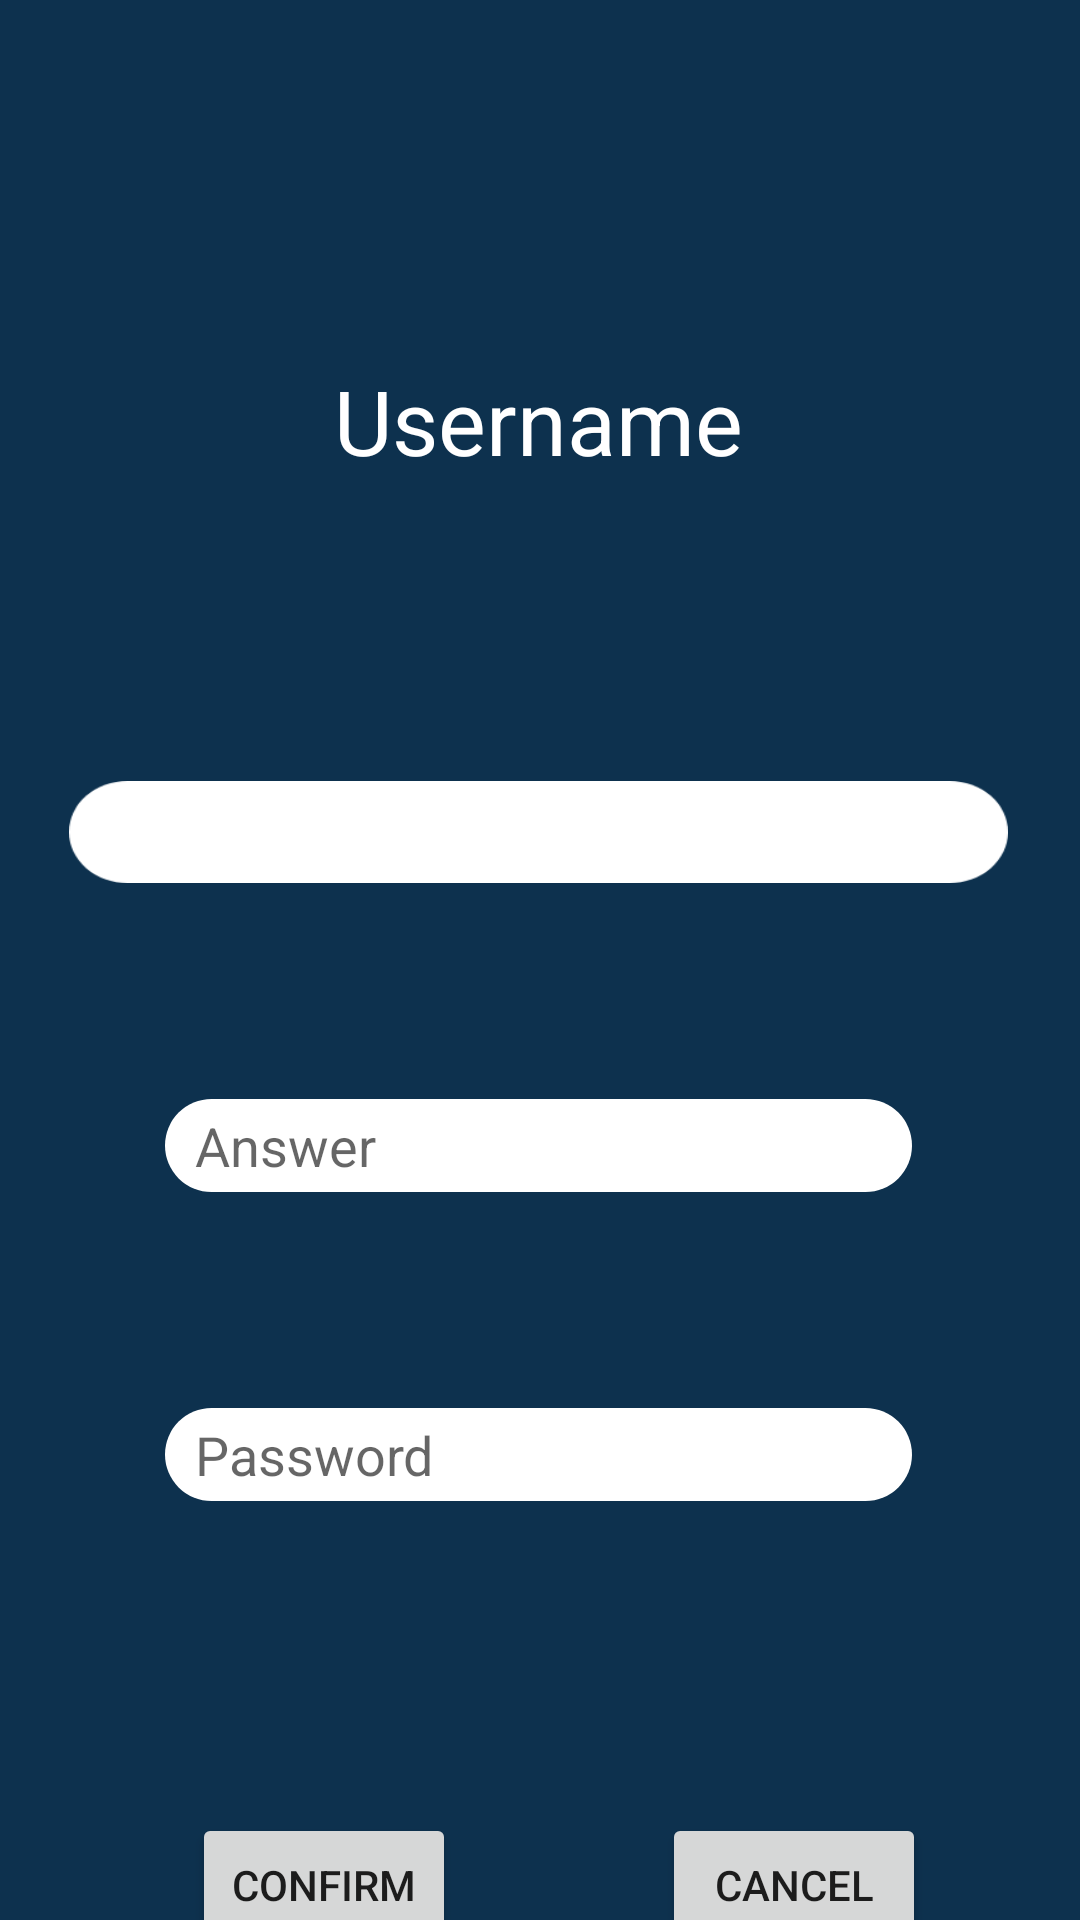

Reconstruct the res/layout file that produces this screen, plus the resources it refers to.
<!-- AndroidManifest.xml: application theme Theme.Slambook -->
<!-- res/layout/activity_change_security_question.xml -->
<?xml version="1.0" encoding="utf-8"?>
<androidx.constraintlayout.widget.ConstraintLayout xmlns:android="http://schemas.android.com/apk/res/android"
    xmlns:app="http://schemas.android.com/apk/res-auto"
    xmlns:tools="http://schemas.android.com/tools"
    android:layout_width="match_parent"
    android:layout_height="match_parent"
    android:background="@color/blue"
    tools:context=".ChangeSecurityQuestion">

    <TextView
        android:id="@+id/csqUsername"
        android:layout_width="wrap_content"
        android:layout_height="wrap_content"
        android:layout_marginTop="120dp"
        android:text="Username"
        android:textSize="30sp"
        android:textColor="@color/white"
        app:layout_constraintEnd_toEndOf="parent"
        app:layout_constraintHorizontal_bias="0.498"
        app:layout_constraintStart_toStartOf="parent"
        app:layout_constraintTop_toTopOf="parent" />

    <Spinner
        android:id="@+id/csqQuestion"
        android:layout_width="313dp"
        android:layout_height="34dp"
        android:layout_marginTop="100dp"
        android:background="@drawable/ic_box_usn"
        android:spinnerMode="dropdown"
        app:layout_constraintEnd_toEndOf="@+id/csqUsername"
        app:layout_constraintStart_toStartOf="@+id/csqUsername"
        app:layout_constraintTop_toBottomOf="@+id/csqUsername" />

    <EditText
        android:id="@+id/csqAnswer"
        android:layout_width="wrap_content"
        android:layout_height="wrap_content"
        android:layout_marginTop="72dp"
        android:background="@drawable/ic_box_usn"
        android:ems="10"
        android:hint="Answer"
        android:inputType="textPersonName"
        android:paddingLeft="10dp"
        app:layout_constraintEnd_toEndOf="@+id/csqQuestion"
        app:layout_constraintStart_toStartOf="@+id/csqQuestion"
        app:layout_constraintTop_toBottomOf="@+id/csqQuestion" />

    <EditText
        android:id="@+id/csqPassword"
        android:layout_width="wrap_content"
        android:layout_height="wrap_content"
        android:layout_marginTop="72dp"
        android:ems="10"
        android:hint="Password"
        android:background="@drawable/ic_box_usn"
        android:paddingLeft="10dp"
        android:inputType="textPassword"
        app:layout_constraintEnd_toEndOf="@+id/csqAnswer"
        app:layout_constraintHorizontal_bias="0.0"
        app:layout_constraintStart_toStartOf="@+id/csqAnswer"
        app:layout_constraintTop_toBottomOf="@+id/csqAnswer" />

    <Button
        android:id="@+id/csqConfirm"
        android:layout_width="wrap_content"
        android:layout_height="wrap_content"
        android:layout_marginStart="64dp"
        android:layout_marginTop="104dp"
        android:text="Confirm"
        app:layout_constraintStart_toStartOf="parent"
        app:layout_constraintTop_toBottomOf="@+id/csqPassword" />

    <Button
        android:id="@+id/csqCancel"
        android:layout_width="wrap_content"
        android:layout_height="wrap_content"
        android:text="Cancel"
        app:layout_constraintEnd_toEndOf="parent"
        app:layout_constraintHorizontal_bias="0.571"
        app:layout_constraintStart_toEndOf="@+id/csqConfirm"
        app:layout_constraintTop_toTopOf="@+id/csqConfirm" />
</androidx.constraintlayout.widget.ConstraintLayout>
<!-- resources referenced by this layout -->
<resources>
  <color name="blue">#0D314E</color>
  <color name="white">#FFFFFFFF</color>
  <!-- drawable ic_box_usn: png bitmap (drawable-hdpi, 1387 bytes) -->
  <style name="Theme.Slambook" parent="Theme.MaterialComponents.DayNight.DarkActionBar">
          
          <item name="colorPrimary">@color/purple_500</item>
          <item name="colorPrimaryVariant">@color/purple_700</item>
          <item name="colorOnPrimary">@color/white</item>
          
          <item name="colorSecondary">@color/teal_200</item>
          <item name="colorSecondaryVariant">@color/teal_700</item>
          <item name="colorOnSecondary">@color/black</item>
          
          <item name="android:statusBarColor" tools:targetApi="l">?attr/colorPrimaryVariant</item>
          
      </style>
  <color name="purple_500">#FF6200EE</color>
  <color name="purple_700">#FF3700B3</color>
  <color name="teal_200">#FF03DAC5</color>
  <color name="teal_700">#FF018786</color>
  <color name="black">#FF000000</color>
</resources>
